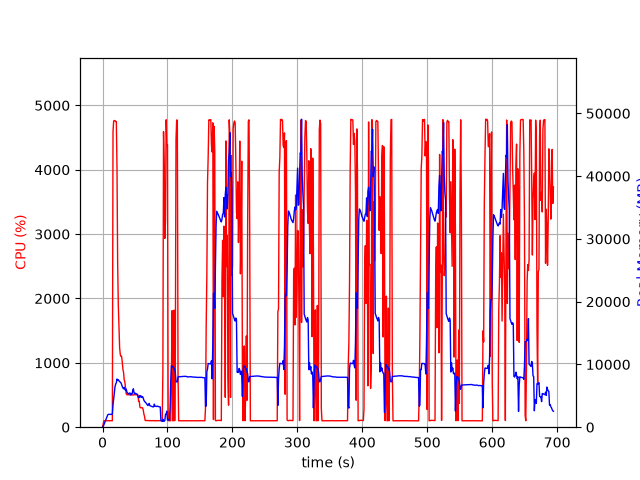

The table this chart was drawn from, first rows:
elapsed_time, nproc, cpu, mem_real, mem_virtual
4.482269287109375e-05, 1, 0.0, 7.543, 3185
1.006, 1, 51.7, 109.7, 782.3
2.013, 1, 100.3, 373.7, 1902
3.02, 1, 100.3, 631.7, 3182
4.027, 1, 99.3, 911.7, 3182
5.033, 1, 100.3, 1143, 5748
6.041, 1, 99.3, 1419, 5748
7.048, 1, 100.2, 1701, 5748
8.056, 1, 99.2, 1981, 5748
9.063, 1, 100.3, 2049, 5236
10.07, 1, 100.3, 2049, 5236
11.08, 1, 99.3, 2049, 5236
12.09, 1, 100.2, 2049, 5236
13.1, 1, 100.1, 2043, 5236
14.1, 1, 99.2, 2043, 5236
15.11, 1, 101.0, 2067, 5761
16.12, 1, 4594, 3629, 10752
17.14, 1, 4759, 4487, 11774
18.16, 1, 4764, 5552, 12831
19.19, 1, 4763, 6455, 13763
20.21, 1, 4749, 6860, 14337
21.23, 1, 4748, 7083, 14604
22.25, 1, 4020, 7678, 15259
23.26, 1, 2546, 7530, 15385
24.27, 1, 1896, 7567, 15683
25.28, 1, 1540, 7381, 15683
26.29, 1, 1238, 7270, 15755
27.3, 1, 1130, 7138, 15967
28.31, 1, 1100, 7071, 16125
29.31, 1, 1102, 6814, 16389
30.32, 1, 1016, 6489, 16389
31.33, 1, 903.7, 6275, 16389
32.34, 1, 853.5, 6110, 16389
33.35, 1, 736.3, 6345, 16725
34.36, 1, 702.1, 6019, 16971
35.37, 1, 619.1, 5880, 16971
36.37, 1, 523.4, 6065, 17307
37.38, 1, 506.0, 5640, 17307
38.39, 1, 503.7, 5473, 17307
39.4, 1, 505.7, 5345, 17307
40.41, 1, 503.7, 5306, 17307
41.42, 1, 503.7, 5428, 17307
42.43, 1, 503.2, 5444, 17307
43.44, 1, 501.3, 5147, 17307
44.45, 1, 501.0, 5332, 17307
45.45, 1, 500.2, 5279, 17307
46.46, 1, 501.0, 5829, 17499
47.48, 1, 500.8, 6122, 17723
48.49, 1, 505.0, 5480, 17723
49.49, 1, 504.5, 5348, 17723
50.5, 1, 504.7, 5415, 17723
51.51, 1, 502.9, 5361, 17723
52.52, 1, 503.6, 5256, 17723
53.53, 1, 504.3, 5257, 17723
54.54, 1, 499.4, 4868, 17723
55.55, 1, 401.9, 4722, 17723
56.56, 1, 403.4, 4711, 17723
57.57, 1, 309.0, 5046, 17723
58.58, 1, 302.3, 4818, 17723
59.59, 1, 301.2, 4963, 17723
... 627 more rows
